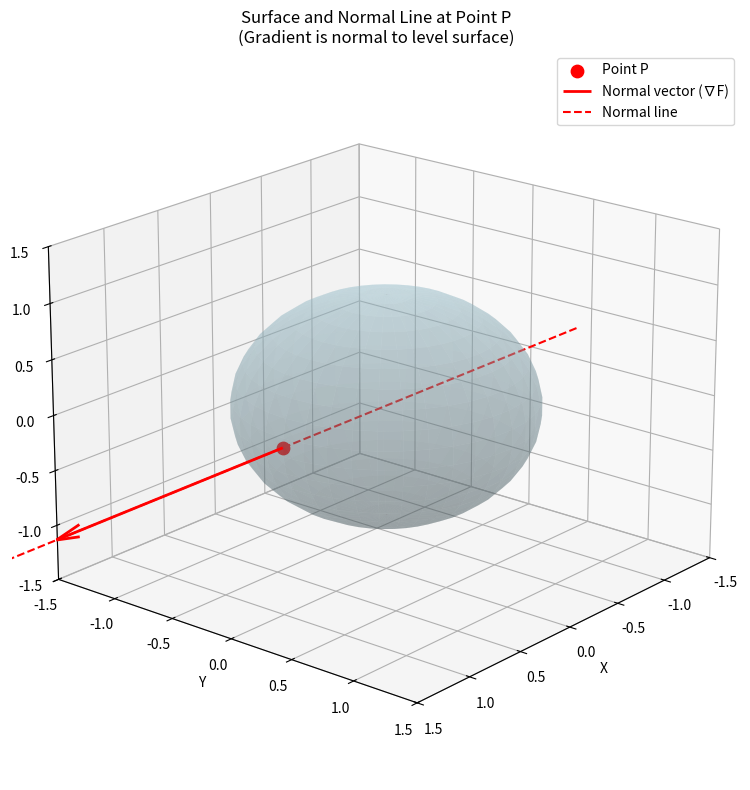

This chart was generated by the following Python code:
import numpy as np
import matplotlib.pyplot as plt
from mpl_toolkits.mplot3d import Axes3D

# Create figure and 3D axis
fig = plt.figure(figsize=(10, 8))
ax = fig.add_subplot(111, projection='3d')

# Plot the unit sphere: F(x,y,z) = x^2 + y^2 + z^2 - 1 = 0
u = np.linspace(0, 2 * np.pi, 40)
v = np.linspace(0, np.pi, 20)
x_s = np.outer(np.cos(u), np.sin(v))
y_s = np.outer(np.sin(u), np.sin(v))
z_s = np.outer(np.ones_like(u), np.cos(v))
ax.plot_surface(x_s, y_s, z_s, color='lightblue', alpha=0.3, linewidth=0)

# Point on the sphere: P = (1, 0, 0)
P = np.array([1.0, 0.0, 0.0])
ax.scatter(P[0], P[1], P[2], color='red', s=80, label='Point P')

# Gradient of F = <2x, 2y, 2z> at P
grad_F = np.array([2*P[0], 2*P[1], 2*P[2]])  # = [2, 0, 0]

# Draw the normal vector (gradient direction) from P
ax.quiver(P[0], P[1], P[2], grad_F[0], grad_F[1], grad_F[2],
          color='red', linewidth=2, arrow_length_ratio=0.1, label='Normal vector (∇F)')

# Draw the full normal line (extend in both directions)
t_line = np.linspace(-1.5, 1.5, 100)
normal_line = P + np.outer(t_line, grad_F)
ax.plot(normal_line[:, 0], normal_line[:, 1], normal_line[:, 2],
        color='red', linestyle='--', linewidth=1.5, label='Normal line')

# Set axis labels and title
ax.set_xlabel('X')
ax.set_ylabel('Y')
ax.set_zlabel('Z')
ax.set_title('Surface and Normal Line at Point P\n(Gradient is normal to level surface)')

# Set equal aspect ratio for better visualization
max_range = 1.5
ax.set_xlim([-max_range, max_range])
ax.set_ylim([-max_range, max_range])
ax.set_zlim([-max_range, max_range])

# Add legend
ax.legend()

# Adjust viewing angle
ax.view_init(elev=20, azim=40)

plt.tight_layout()
plt.show()
